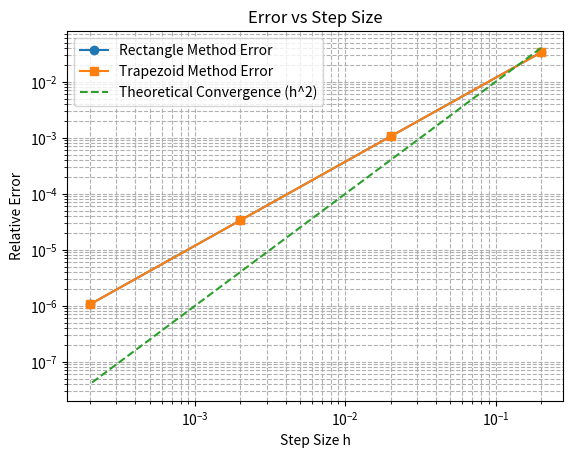

Source code (Python):
import numpy as np
import matplotlib.pyplot as plt
import time

def f(x):
    """被积函数 f(x) = sqrt(1-x^2)"""
    return np.sqrt(1 - x**2)

def rectangle_method(f, a, b, N):
    """矩形法（左矩形法）计算积分"""
    h = (b - a) / N
    result = 0
    for i in range(N):
        result += f(a + i * h)
    return result * h

def trapezoid_method(f, a, b, N):
    """梯形法计算积分"""
    h = (b - a) / N
    result = 0.5 * (f(a) + f(b))
    for i in range(1, N):
        result += f(a + i * h)
    return result * h

def calculate_errors(a, b, exact_value):
    """计算不同N值下各方法的误差"""
    N_values = [10, 100, 1000, 10000]
    h_values = []
    rect_errors = []
    trap_errors = []
    
    for N in N_values:
        h = (b - a) / N
        h_values.append(h)
        rect_result = rectangle_method(f, a, b, N)
        trap_result = trapezoid_method(f, a, b, N)
        rect_errors.append(abs(rect_result - exact_value) / abs(exact_value))
        trap_errors.append(abs(trap_result - exact_value) / abs(exact_value))
    
    return N_values, h_values, rect_errors, trap_errors

def plot_errors(h_values, rect_errors, trap_errors):
    """绘制误差-步长关系图"""
    plt.loglog(h_values, rect_errors, label="Rectangle Method Error", marker='o')
    plt.loglog(h_values, trap_errors, label="Trapezoid Method Error", marker='s')
    plt.loglog(h_values, [h**2 for h in h_values], label="Theoretical Convergence (h^2)", linestyle='--')
    plt.xlabel("Step Size h")
    plt.ylabel("Relative Error")
    plt.title("Error vs Step Size")
    plt.legend()
    plt.grid(True, which="both", linestyle="--")
    plt.show()

def print_results(N_values, rect_results, trap_results, exact_value):
    """打印计算结果表格"""
    print(f"{'N':<10}{'矩形法结果':<20}{'梯形法结果':<20}{'精确值':<20}")
    for i in range(len(N_values)):
        print(f"{N_values[i]:<10}{rect_results[i]:<20.10f}{trap_results[i]:<20.10f}{exact_value:<20.10f}")

def time_performance_test(a, b, max_time=1.0):
    """测试在限定时间内各方法能达到的最高精度"""
    N = 10
    while True:
        start_time = time.time()
        rectangle_method(f, a, b, N)
        rect_time = time.time() - start_time
        
        start_time = time.time()
        trapezoid_method(f, a, b, N)
        trap_time = time.time() - start_time
        
        if rect_time > max_time and trap_time > max_time:
            break
        N *= 2
    
    print(f"在 {max_time} 秒内，矩形法和梯形法的最大分割数为: {N // 2}")

def calculate_convergence_rate(h_values, errors):
    """计算收敛阶数"""
    log_h = np.log(h_values)
    log_errors = np.log(errors)
    slope, _ = np.polyfit(log_h, log_errors, 1)
    return slope

def main():
    """主函数"""
    a, b = -1.0, 1.0  # 积分区间
    exact_value = 0.5 * np.pi  # 精确值
    
    print(f"计算积分 ∫_{a}^{b} √(1-x²) dx")
    print(f"精确值: {exact_value:.10f}")
    
    # 计算不同N值下的结果
    N_values = [10, 100, 1000, 10000]
    rect_results = []
    trap_results = []
    
    for N in N_values:
        rect_results.append(rectangle_method(f, a, b, N))
        trap_results.append(trapezoid_method(f, a, b, N))
    
    # 打印结果
    print_results(N_values, rect_results, trap_results, exact_value)
    
    # 计算误差
    _, h_values, rect_errors, trap_errors = calculate_errors(a, b, exact_value)
    
    # 绘制误差图
    plot_errors(h_values, rect_errors, trap_errors)
    
    # 计算收敛阶数
    rect_rate = calculate_convergence_rate(h_values, rect_errors)
    trap_rate = calculate_convergence_rate(h_values, trap_errors)
    
    print("\n收敛阶数分析:")
    print(f"矩形法: {rect_rate:.2f}")
    print(f"梯形法: {trap_rate:.2f}")
    print(rect_errors)
    print(trap_errors)
    
    # 时间性能测试
    time_performance_test(a, b)

if __name__ == "__main__":
    main()
